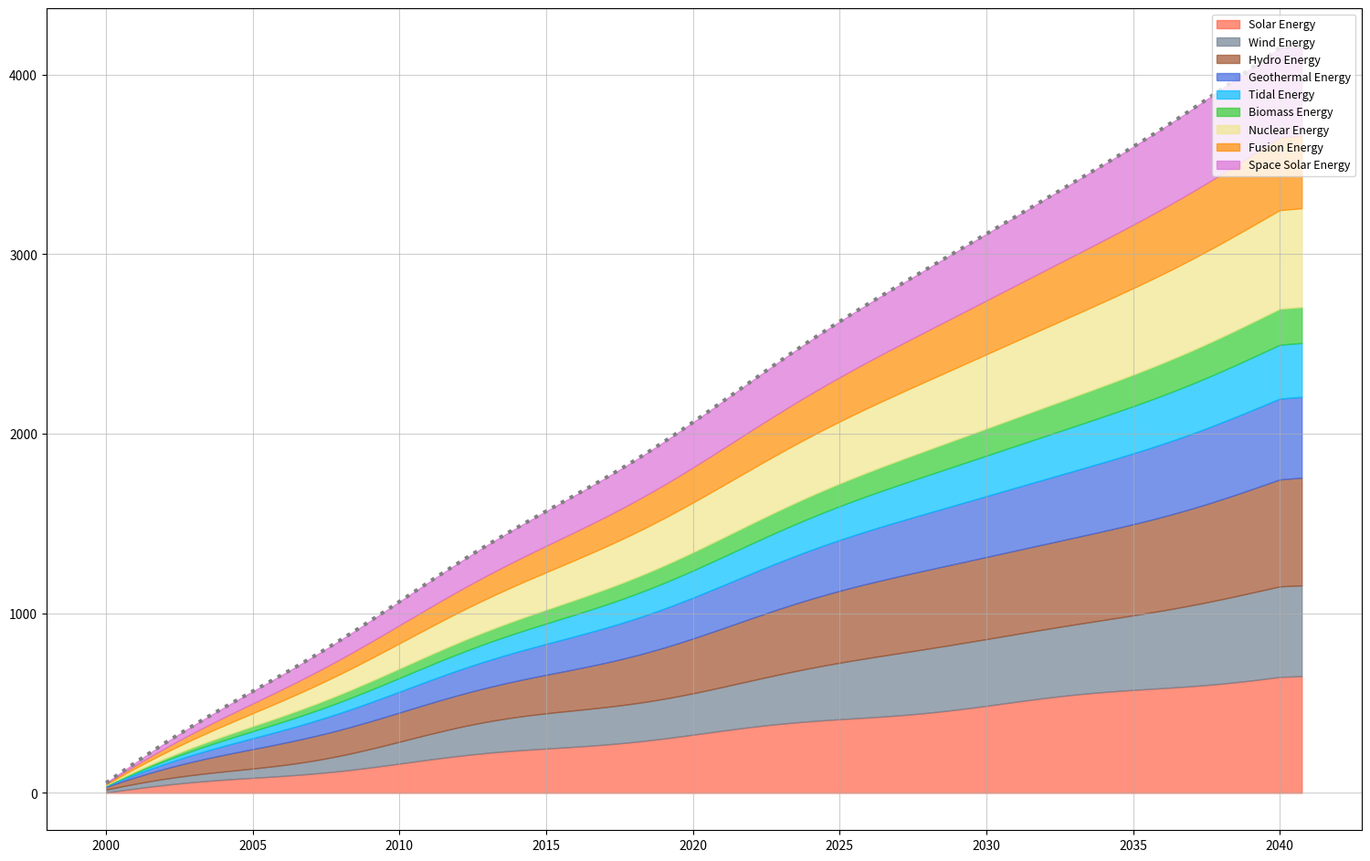

The script that saved this image:
import matplotlib.pyplot as plt
import numpy as np

years = np.arange(2000, 2041, 0.25)

solar_energy = np.interp(years, np.arange(2000, 2041), np.linspace(2, 650, 41)) + 10 * np.sin(np.linspace(0, 8 * np.pi, len(years)))
wind_energy = solar_energy + np.interp(years, np.arange(2000, 2041), np.linspace(1, 490, 41)) + 15 * np.cos(np.linspace(0, 6 * np.pi, len(years)))
hydro_energy = wind_energy + np.interp(years, np.arange(2000, 2041), np.linspace(15, 600, 41)) + 20 * np.sin(np.linspace(0, 4 * np.pi, len(years)))
geothermal_energy = hydro_energy + np.interp(years, np.arange(2000, 2041), np.linspace(5, 450, 41))
tidal_energy = geothermal_energy + np.interp(years, np.arange(2000, 2041), np.linspace(2, 300, 41))
biomass_energy = tidal_energy + np.interp(years, np.arange(2000, 2041), np.linspace(3, 200, 41))
nuclear_energy = biomass_energy + np.interp(years, np.arange(2000, 2041), np.linspace(4, 550, 41))

fusion_energy = nuclear_energy + np.interp(years, np.arange(2000, 2041), np.linspace(1, 400, 41)) + 5 * np.cos(np.linspace(0, 2 * np.pi, len(years)))
space_solar_energy = fusion_energy + np.interp(years, np.arange(2000, 2041), np.linspace(2, 500, 41)) + 5 * np.sin(np.linspace(0, 2 * np.pi, len(years)))

fig, ax = plt.subplots(figsize=(16, 10))

ax.fill_between(years, solar_energy, color='tomato', alpha=0.7, label='Solar Energy')
ax.fill_between(years, solar_energy, wind_energy, color='slategrey', alpha=0.7, label='Wind Energy')
ax.fill_between(years, wind_energy, hydro_energy, color='sienna', alpha=0.7, label='Hydro Energy')
ax.fill_between(years, hydro_energy, geothermal_energy, color='royalblue', alpha=0.7, label='Geothermal Energy')
ax.fill_between(years, geothermal_energy, tidal_energy, color='deepSkyBlue', alpha=0.7, label='Tidal Energy')
ax.fill_between(years, tidal_energy, biomass_energy, color='limegreen', alpha=0.7, label='Biomass Energy')
ax.fill_between(years, biomass_energy, nuclear_energy, color='khaki', alpha=0.7, label='Nuclear Energy')
ax.fill_between(years, nuclear_energy, fusion_energy, color='darkorange', alpha=0.7, label='Fusion Energy')
ax.fill_between(years, fusion_energy, space_solar_energy, color='orchid', alpha=0.7, label='Space Solar Energy')

ax.grid(linestyle='-', alpha=0.6)
ax.plot(years, space_solar_energy, color='grey', linestyle=':', linewidth=3)

ax.legend(loc='upper right', fontsize=9)

plt.subplots_adjust(left=0.05, right=0.95, top=0.95, bottom=0.05)
plt.show()
